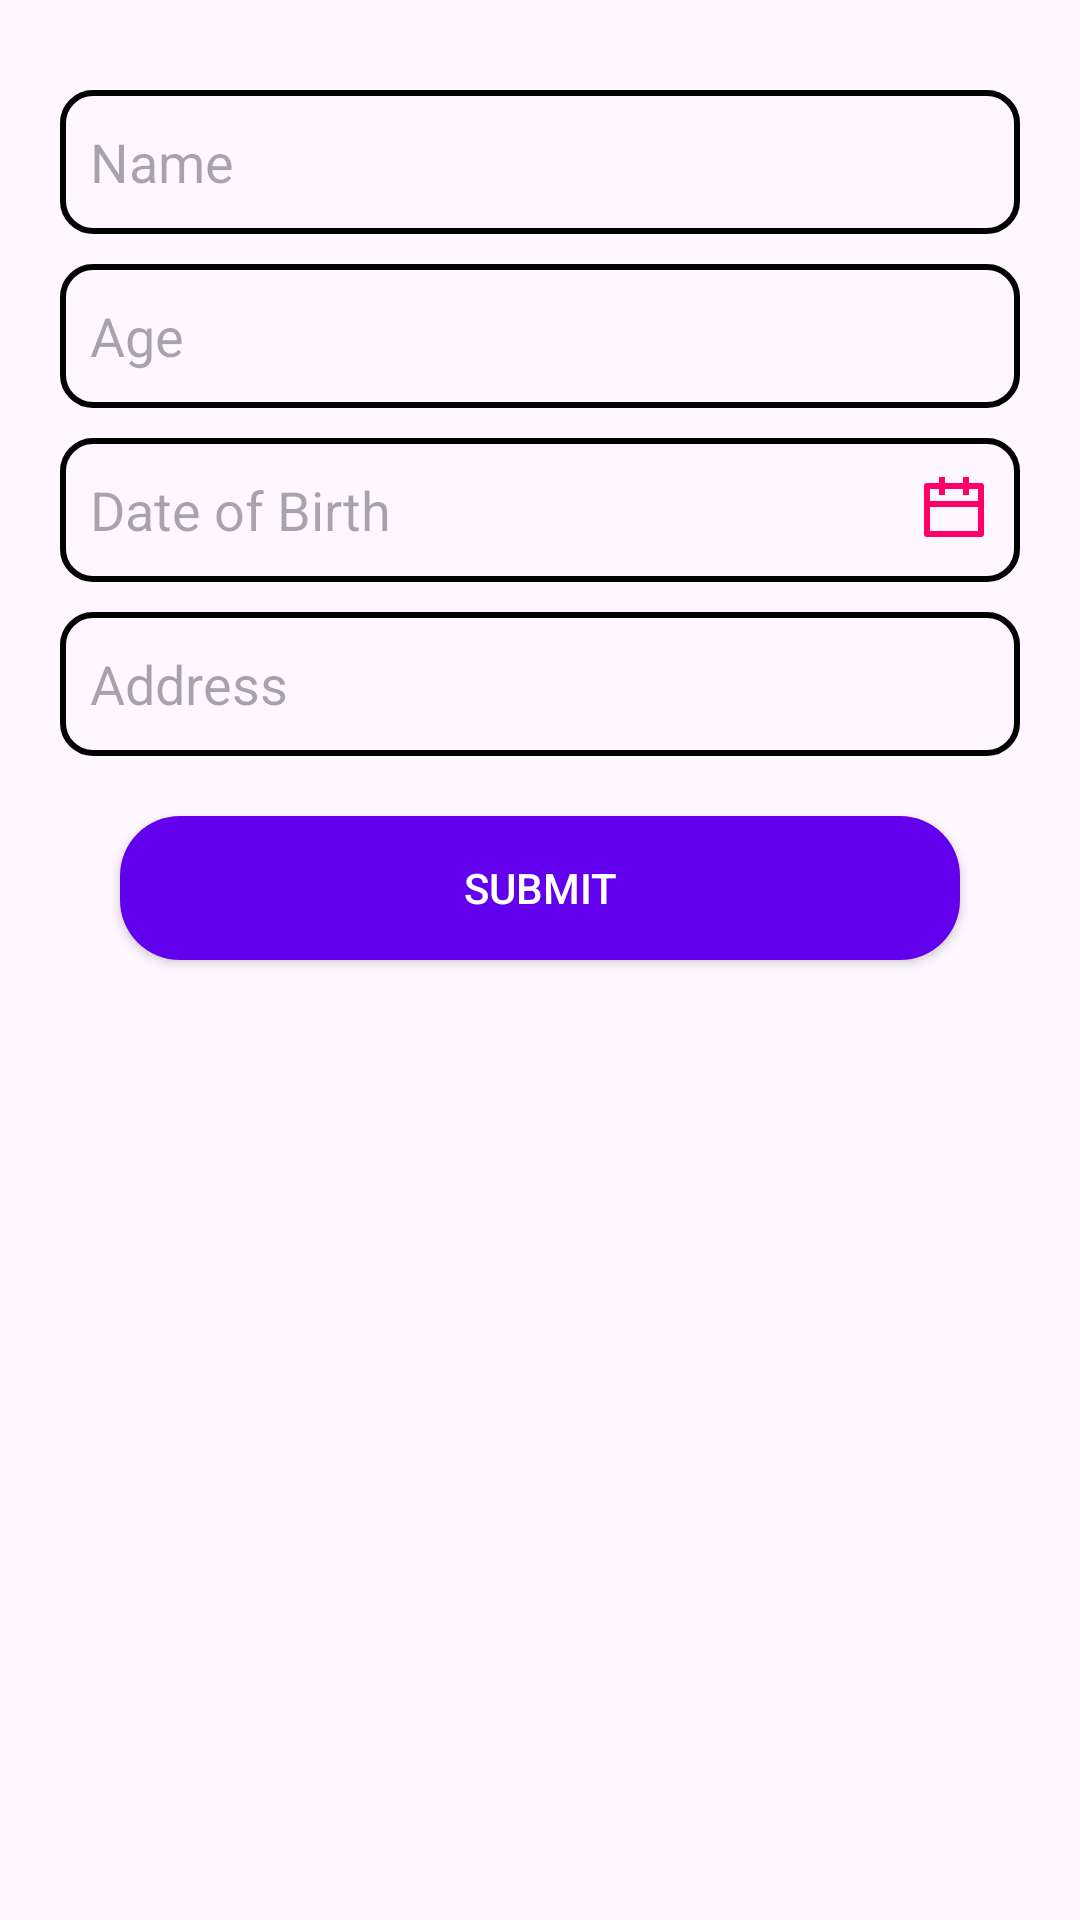

Here is an Android app screen rendered from its layout file. Give the layout XML and the strings, colors and styles it references.
<!-- AndroidManifest.xml: application theme Theme.EkaCareTest -->
<!-- res/layout/activity_main.xml -->
<?xml version="1.0" encoding="utf-8"?>
<layout xmlns:android="http://schemas.android.com/apk/res/android"
    xmlns:tools="http://schemas.android.com/tools">

    <androidx.appcompat.widget.LinearLayoutCompat
        android:id="@+id/main"
        android:layout_width="match_parent"
        android:layout_height="match_parent"
        android:orientation="vertical"
        android:padding="20dp"
        tools:context=".MainActivity">

        <androidx.appcompat.widget.AppCompatEditText
            android:id="@+id/etName"
            android:layout_width="match_parent"
            android:layout_height="48dp"
            android:hint="@string/name"
            android:background="@drawable/edit_field_bg"
            android:padding="10dp"
            android:layout_marginTop="10dp"
            android:inputType="textPersonName" />

        <androidx.appcompat.widget.AppCompatEditText
            android:id="@+id/etAge"
            android:layout_width="match_parent"
            android:layout_height="48dp"
            android:hint="@string/age"
            android:background="@drawable/edit_field_bg"
            android:padding="10dp"
            android:layout_marginTop="10dp"
            android:inputType="number" />


        <androidx.appcompat.widget.AppCompatEditText
            android:id="@+id/etDob"
            android:layout_width="match_parent"
            android:layout_height="48dp"
            android:hint="@string/date_of_birth"
            android:background="@drawable/edit_field_bg"
            android:drawableEnd="@drawable/date_icon"
            android:padding="10dp"
            android:layout_marginTop="10dp"
            android:focusable="false"/>

        <androidx.appcompat.widget.AppCompatEditText
            android:id="@+id/etAddress"
            android:layout_width="match_parent"
            android:layout_height="48dp"
            android:hint="@string/address"
            android:background="@drawable/edit_field_bg"
            android:padding="10dp"
            android:layout_marginTop="10dp"
            android:inputType="textPostalAddress" />

        <androidx.appcompat.widget.AppCompatButton
            android:id="@+id/btnSubmit"
            android:layout_width="280dp"
            android:layout_height="wrap_content"
            android:layout_gravity="center"
            android:layout_marginTop="20dp"
            android:textColor="@color/white"
            android:background="@drawable/btn_bg"
            android:text="@string/submit" />

        <androidx.recyclerview.widget.RecyclerView
            android:id="@+id/rv"
            android:layout_width="match_parent"
            android:layout_height="match_parent"
            android:layout_marginTop="28dp"/>

    </androidx.appcompat.widget.LinearLayoutCompat>

</layout>
<!-- resources referenced by this layout -->
<resources>
  <color name="white">#FFFFFFFF</color>
  <!-- drawable btn_bg (drawable) -->
  <?xml version="1.0" encoding="utf-8"?>
  <selector xmlns:android="http://schemas.android.com/apk/res/android">
      <item android:state_pressed="true">
          <shape>
              <solid android:color="#3700B3"/> 
              <corners android:radius="20dp"/>
              <padding
                  android:left="16dp"
                  android:top="8dp"
                  android:right="16dp"
                  android:bottom="8dp"/>
          </shape>
      </item>
      <item>
          <shape>
              <solid android:color="#6200EE"/> 
              <corners android:radius="20dp"/>
              <padding
                  android:left="16dp"
                  android:top="8dp"
                  android:right="16dp"
                  android:bottom="8dp"/>
          </shape>
      </item>
  </selector>
  <!-- drawable date_icon (drawable) -->
  <vector xmlns:android="http://schemas.android.com/apk/res/android"
      android:width="24dp"
      android:height="24dp"
      android:viewportWidth="24"
      android:viewportHeight="24">
    <path
        android:pathData="M17,3h4a1,1 0,0 1,1 1v16a1,1 0,0 1,-1 1L3,21a1,1 0,0 1,-1 -1L2,4a1,1 0,0 1,1 -1h4L7,1h2v2h6L15,1h2zM15,5L9,5v2L7,7L7,5L4,5v4h16L20,5h-3v2h-2zM20,11L4,11v8h16z"
        android:fillColor="#ff0068"/>
  </vector>
  <!-- drawable edit_field_bg (drawable) -->
  <?xml version="1.0" encoding="utf-8"?>
  <selector xmlns:android="http://schemas.android.com/apk/res/android">
  
      <item>
          <shape android:shape="rectangle">
              <corners android:radius="10dp"/>
              <stroke android:color="@color/black" android:width="2dp"/>
          </shape>
      </item>
  </selector>
  <string name="address">Address</string>
  <string name="age">Age</string>
  <string name="date_of_birth">Date of Birth</string>
  <string name="name">Name</string>
  <string name="submit">Submit</string>
  <style name="Theme.EkaCareTest" parent="Base.Theme.EkaCareTest" />
  <color name="black">#FF000000</color>
  <style name="Base.Theme.EkaCareTest" parent="Theme.Material3.DayNight.NoActionBar">
          
          
      </style>
</resources>
